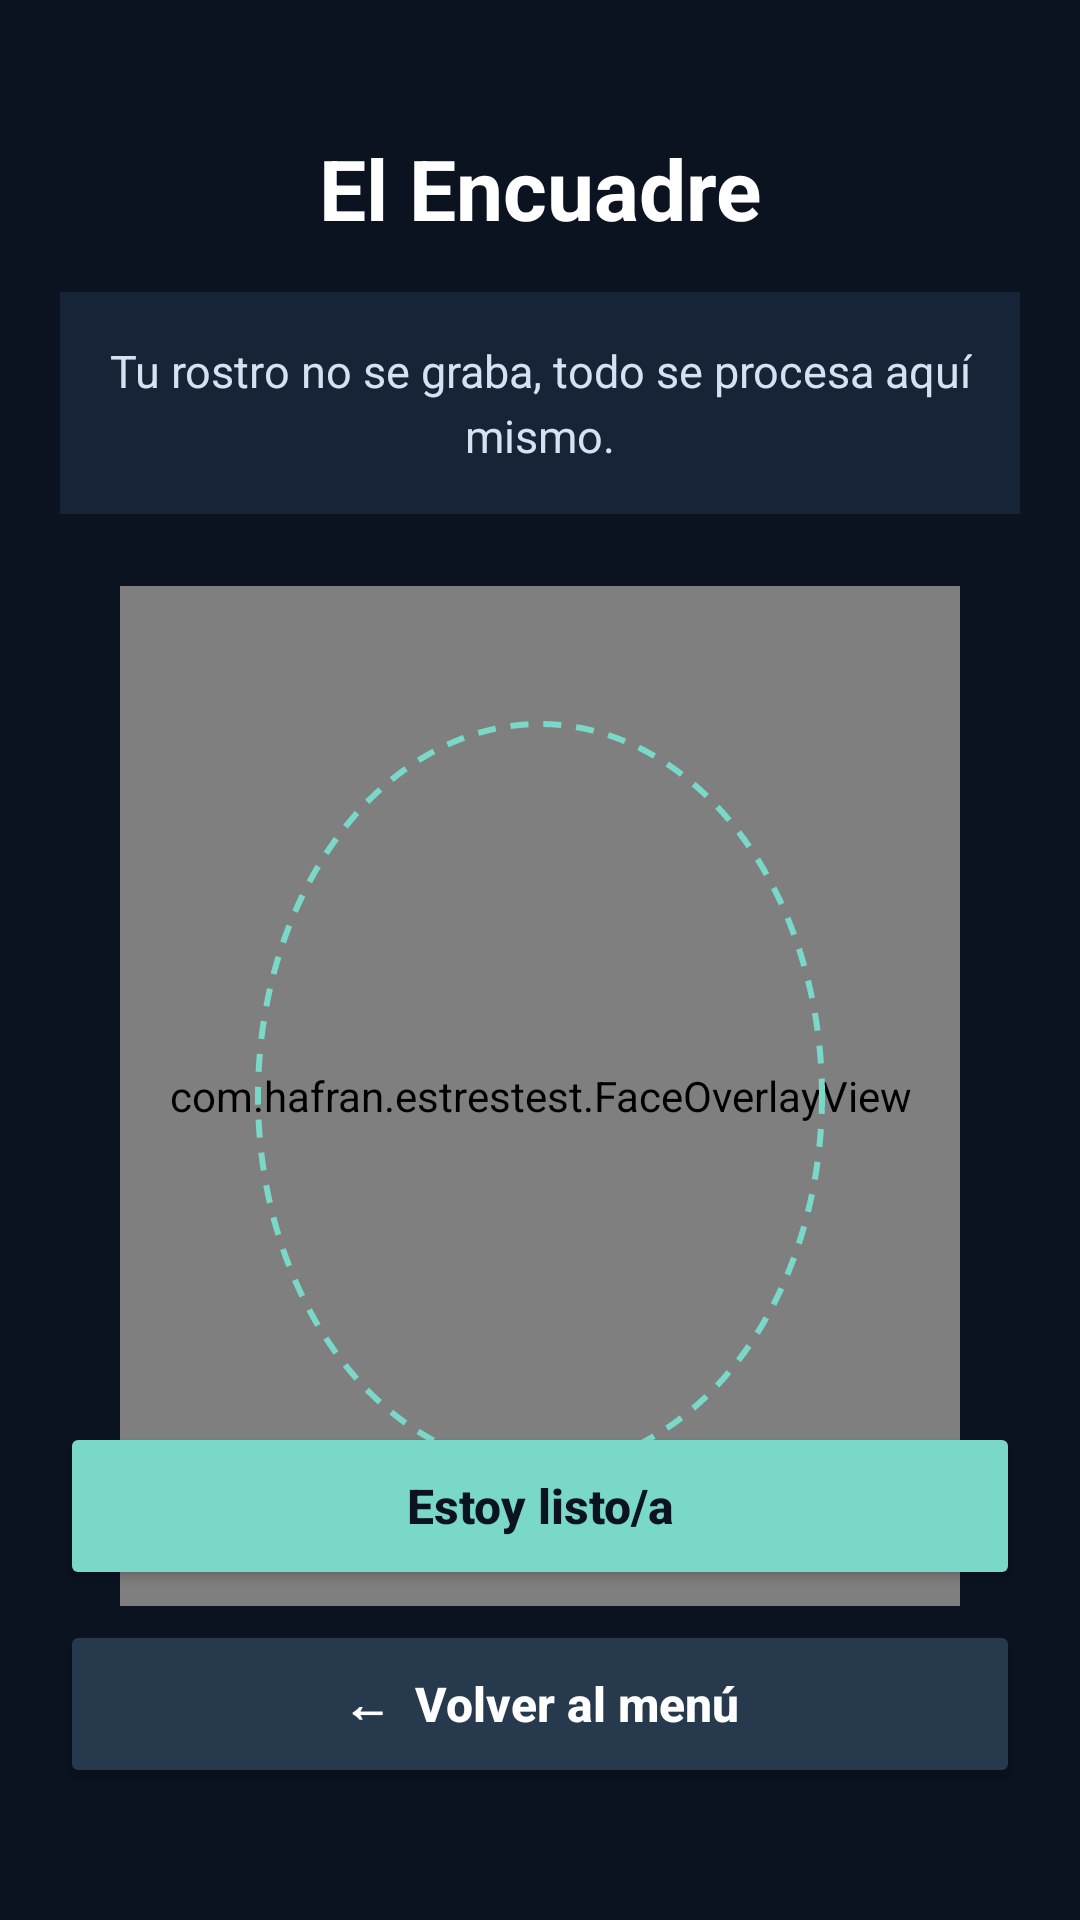

Produce the Android XML layout that renders to this screen, including the resource entries it uses.
<!-- AndroidManifest.xml: application theme Theme.EstresTest -->
<!-- res/layout/activity_capture.xml -->
<androidx.constraintlayout.widget.ConstraintLayout
    xmlns:android="http://schemas.android.com/apk/res/android"
    xmlns:app="http://schemas.android.com/apk/res-auto"
    android:layout_width="match_parent"
    android:layout_height="match_parent"
    android:background="#0B1220"
    android:padding="20dp">

    <TextView
        android:id="@+id/txtTitle"
        android:layout_width="wrap_content"
        android:layout_height="wrap_content"
        android:text="El Encuadre"
        android:textColor="#FFFFFF"
        android:textSize="28sp"
        android:textStyle="bold"
        android:layout_marginTop="24dp"
        app:layout_constraintTop_toTopOf="parent"
        app:layout_constraintStart_toStartOf="parent"
        app:layout_constraintEnd_toEndOf="parent" />

    <TextView
        android:id="@+id/txtInstructions"
        android:layout_width="0dp"
        android:layout_height="wrap_content"
        android:layout_marginTop="16dp"
        android:padding="16dp"
        android:background="#172337"
        android:text="Tu rostro no se graba, todo se procesa aquí mismo."
        android:textColor="#D5E2F2"
        android:textSize="15sp"
        android:gravity="center"
        android:lineSpacingExtra="4dp"
        app:layout_constraintTop_toBottomOf="@id/txtTitle"
        app:layout_constraintStart_toStartOf="parent"
        app:layout_constraintEnd_toEndOf="parent" />

    <androidx.camera.view.PreviewView
        android:id="@+id/cameraPreview"
        android:layout_width="280dp"
        android:layout_height="340dp"
        android:layout_marginTop="24dp"
        android:background="#172337"
        app:implementationMode="compatible"
        app:scaleType="fitCenter"
        app:layout_constraintTop_toBottomOf="@id/txtInstructions"
        app:layout_constraintStart_toStartOf="parent"
        app:layout_constraintEnd_toEndOf="parent" />

    <com.hafran.estrestest.FaceOverlayView
        android:id="@+id/faceOverlay"
        android:layout_width="280dp"
        android:layout_height="340dp"
        android:clickable="false"
        android:focusable="false"
        app:layout_constraintTop_toTopOf="@id/cameraPreview"
        app:layout_constraintBottom_toBottomOf="@id/cameraPreview"
        app:layout_constraintStart_toStartOf="@id/cameraPreview"
        app:layout_constraintEnd_toEndOf="@id/cameraPreview" />

    <View
        android:id="@+id/faceGuideOval"
        android:layout_width="190dp"
        android:layout_height="250dp"
        android:background="@drawable/bg_face_oval"
        android:clickable="false"
        android:focusable="false"
        app:layout_constraintTop_toTopOf="@id/cameraPreview"
        app:layout_constraintBottom_toBottomOf="@id/cameraPreview"
        app:layout_constraintStart_toStartOf="@id/cameraPreview"
        app:layout_constraintEnd_toEndOf="@id/cameraPreview" />

    <TextView
        android:id="@+id/txtLighting"
        android:layout_width="0dp"
        android:layout_height="wrap_content"
        android:layout_marginTop="18dp"
        android:text="Busca una luz suave y coloca tu rostro dentro del óvalo."
        android:textColor="#B8C4D6"
        android:textSize="14sp"
        android:gravity="center"
        app:layout_constraintTop_toBottomOf="@id/cameraPreview"
        app:layout_constraintStart_toStartOf="parent"
        app:layout_constraintEnd_toEndOf="parent" />

    <Button
        android:id="@+id/btnReady"
        android:layout_width="0dp"
        android:layout_height="56dp"
        android:text="Estoy listo/a"
        android:textAllCaps="false"
        android:textSize="16sp"
        android:textStyle="bold"
        android:textColor="#0B1220"
        android:backgroundTint="#79D8C8"
        android:layout_marginBottom="10dp"
        app:layout_constraintBottom_toTopOf="@id/btnBack"
        app:layout_constraintStart_toStartOf="parent"
        app:layout_constraintEnd_toEndOf="parent"/>

    <Button
        android:id="@+id/btnPause"
        android:layout_width="0dp"
        android:layout_height="56dp"
        android:text="Pausar captura"
        android:textAllCaps="false"
        android:textColor="#FFFFFF"
        android:textSize="16sp"
        android:textStyle="bold"
        android:backgroundTint="#183B50"
        android:layout_marginBottom="10dp"
        android:visibility="gone"
        app:layout_constraintBottom_toTopOf="@id/btnBack"
        app:layout_constraintStart_toStartOf="parent"
        app:layout_constraintEnd_toEndOf="parent" />

    <Button
        android:id="@+id/btnBack"
        android:layout_width="0dp"
        android:layout_height="56dp"
        android:text="←  Volver al menú"
        android:textAllCaps="false"
        android:textColor="#FFFFFF"
        android:textSize="16sp"
        android:textStyle="bold"
        android:backgroundTint="#26394D"
        android:layout_marginBottom="24dp"
        app:layout_constraintBottom_toBottomOf="parent"
        app:layout_constraintStart_toStartOf="parent"
        app:layout_constraintEnd_toEndOf="parent" />

</androidx.constraintlayout.widget.ConstraintLayout>
<!-- resources referenced by this layout -->
<resources>
  <!-- drawable bg_face_oval (drawable) -->
  <shape xmlns:android="http://schemas.android.com/apk/res/android"
      android:shape="oval">
  
      <solid android:color="@android:color/transparent" />
  
      <stroke
          android:width="2dp"
          android:color="#79D8C8"
          android:dashWidth="6dp"
          android:dashGap="5dp" />
  
  </shape>
  <style name="Theme.EstresTest" parent="Base.Theme.EstresTest" />
  <style name="Base.Theme.EstresTest" parent="Theme.Material3.DayNight.NoActionBar">
          
          
      </style>
</resources>
